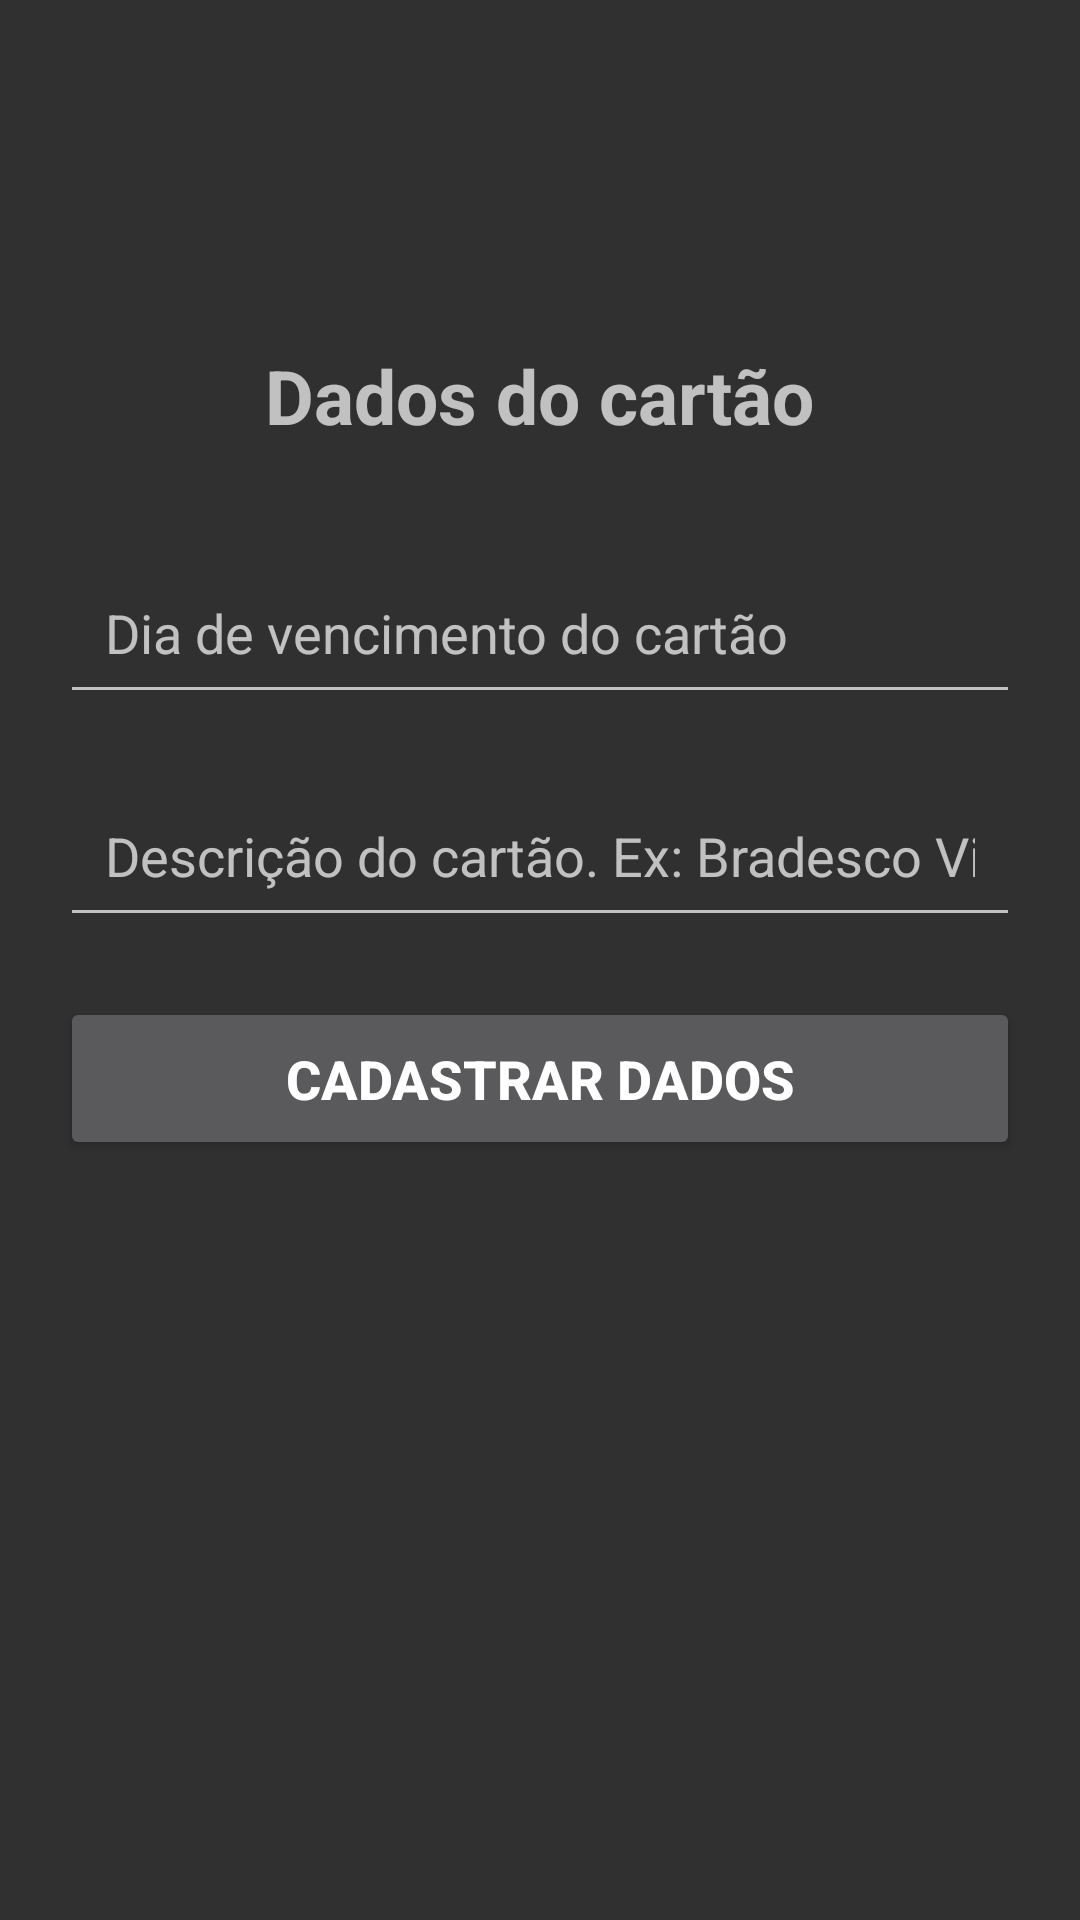

Produce the Android XML layout that renders to this screen, including the resource entries it uses.
<!-- AndroidManifest.xml: application theme Theme.AppCompat -->
<!-- res/layout/activity_personal_data.xml -->
<?xml version="1.0" encoding="utf-8"?>
<androidx.core.widget.NestedScrollView
xmlns:tools="http://schemas.android.com/tools"
android:layout_width="match_parent"
android:layout_height="match_parent"
android:fillViewport="true"
xmlns:android="http://schemas.android.com/apk/res/android"
tools:context=".view.form.PersonalDataActivity">

<LinearLayout
    android:layout_width="match_parent"
    android:layout_height="match_parent"
    android:orientation="vertical"
    >

    <TextView
        android:layout_width="wrap_content"
        android:layout_height="wrap_content"
        android:layout_marginTop="100dp"
        android:padding="15dp"
        android:textSize="25sp"
        android:textStyle="bold"
        android:layout_gravity="center"
        android:text="@string/title_personal_data"
        />

    <EditText
        android:id="@+id/edit_card_due_date"
        android:layout_width="match_parent"
        android:layout_height="wrap_content"
        android:hint="@string/hint_edit_card_due_date"
        android:padding="15dp"
        android:maxLines="1"
        android:inputType="number"
        android:layout_marginStart="20dp"
        android:layout_marginEnd="20dp"
        android:layout_marginTop="20dp"
        />

    <EditText
        android:id="@+id/edit_card_description"
        android:layout_width="match_parent"
        android:layout_height="wrap_content"
        android:hint="@string/hint_card_description"
        android:padding="15dp"
        android:maxLines="1"
        android:inputType="text"
        android:layout_marginStart="20dp"
        android:layout_marginEnd="20dp"
        android:layout_marginTop="20dp"
        />














    <Button
        android:id="@+id/btn_save_card"
        android:layout_width="match_parent"
        android:layout_height="wrap_content"
        android:text="@string/btn_save_card"
        android:textSize="18sp"
        android:textStyle="bold"
        android:padding="15dp"
        android:layout_margin="20dp"

        />




</LinearLayout>

</androidx.core.widget.NestedScrollView>
<!-- resources referenced by this layout -->
<resources>
  <string name="btn_save_card">Cadastrar dados</string>
  <string name="hint_card_description">Descrição do cartão. Ex: Bradesco Visa</string>
  <string name="hint_edit_card_due_date">Dia de vencimento do cartão</string>
  <string name="title_personal_data">Dados do cartão</string>
</resources>
